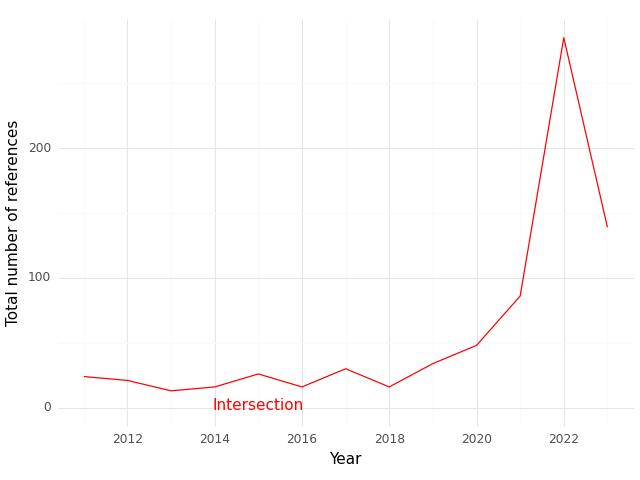

The file beside this chart, header and first rows:
, Year, intersection
0, 2011, 24.0
1, 2012, 21.0
2, 2013, 13.0
3, 2014, 16.0
4, 2015, 26.0
5, 2016, 16.0
6, 2017, 30.0
7, 2018, 16.0
8, 2019, 34.0
9, 2020, 48.0
10, 2021, 86.0
11, 2022, 285.0
12, 2023, 139.0
